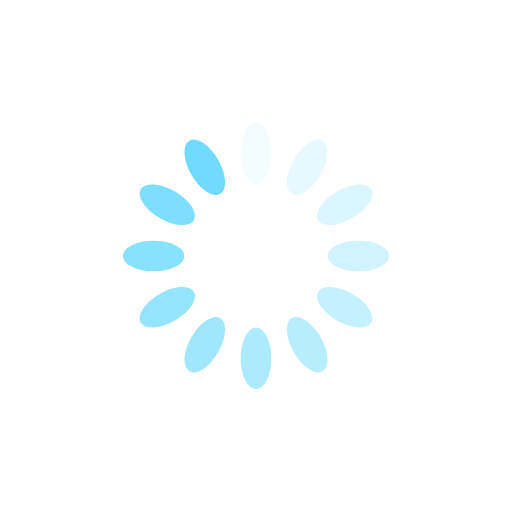
t = 0.00 s
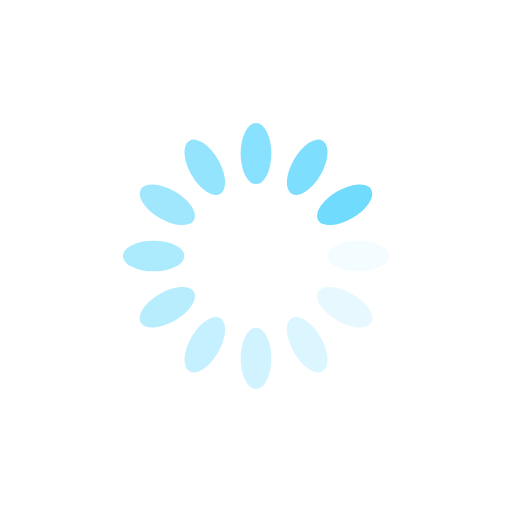
t = 0.25 s
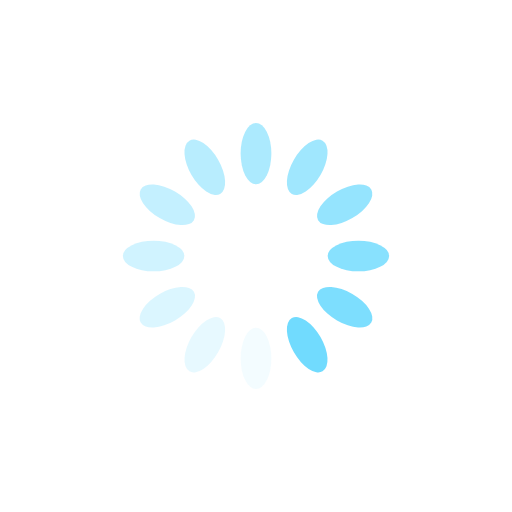
t = 0.50 s
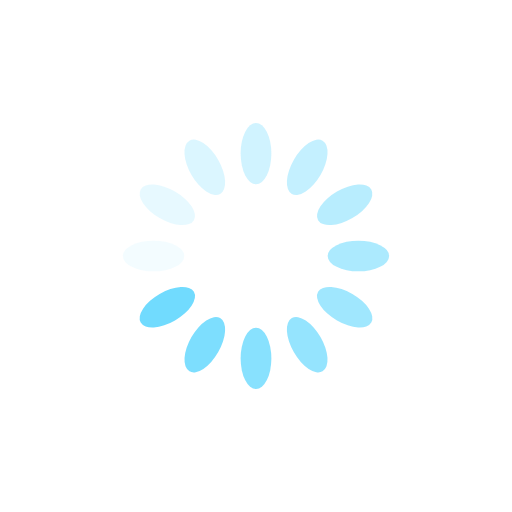
t = 0.75 s

The animated SVG that drew these frames (rendered in a browser with its animation timeline set to each time). Animation: 12 SMIL elements (animate=12); one cycle of 1.00 s, repeats indefinitely.

<svg xmlns="http://www.w3.org/2000/svg" viewBox="0 0 100 100" preserveAspectRatio="xMidYMid" width="100" height="100" style="shape-rendering: auto; display: block; background: rgb(255, 255, 255);" xmlns:xlink="http://www.w3.org/1999/xlink"><g><g transform="rotate(0 50 50)">
  <rect fill="#71dbfe" height="12" width="6" ry="6" rx="3" y="24" x="47">
    <animate repeatCount="indefinite" begin="-0.9166666666666666s" dur="1s" keyTimes="0;1" values="1;0" attributeName="opacity"></animate>
  </rect>
</g><g transform="rotate(30 50 50)">
  <rect fill="#71dbfe" height="12" width="6" ry="6" rx="3" y="24" x="47">
    <animate repeatCount="indefinite" begin="-0.8333333333333334s" dur="1s" keyTimes="0;1" values="1;0" attributeName="opacity"></animate>
  </rect>
</g><g transform="rotate(60 50 50)">
  <rect fill="#71dbfe" height="12" width="6" ry="6" rx="3" y="24" x="47">
    <animate repeatCount="indefinite" begin="-0.75s" dur="1s" keyTimes="0;1" values="1;0" attributeName="opacity"></animate>
  </rect>
</g><g transform="rotate(90 50 50)">
  <rect fill="#71dbfe" height="12" width="6" ry="6" rx="3" y="24" x="47">
    <animate repeatCount="indefinite" begin="-0.6666666666666666s" dur="1s" keyTimes="0;1" values="1;0" attributeName="opacity"></animate>
  </rect>
</g><g transform="rotate(120 50 50)">
  <rect fill="#71dbfe" height="12" width="6" ry="6" rx="3" y="24" x="47">
    <animate repeatCount="indefinite" begin="-0.5833333333333334s" dur="1s" keyTimes="0;1" values="1;0" attributeName="opacity"></animate>
  </rect>
</g><g transform="rotate(150 50 50)">
  <rect fill="#71dbfe" height="12" width="6" ry="6" rx="3" y="24" x="47">
    <animate repeatCount="indefinite" begin="-0.5s" dur="1s" keyTimes="0;1" values="1;0" attributeName="opacity"></animate>
  </rect>
</g><g transform="rotate(180 50 50)">
  <rect fill="#71dbfe" height="12" width="6" ry="6" rx="3" y="24" x="47">
    <animate repeatCount="indefinite" begin="-0.4166666666666667s" dur="1s" keyTimes="0;1" values="1;0" attributeName="opacity"></animate>
  </rect>
</g><g transform="rotate(210 50 50)">
  <rect fill="#71dbfe" height="12" width="6" ry="6" rx="3" y="24" x="47">
    <animate repeatCount="indefinite" begin="-0.3333333333333333s" dur="1s" keyTimes="0;1" values="1;0" attributeName="opacity"></animate>
  </rect>
</g><g transform="rotate(240 50 50)">
  <rect fill="#71dbfe" height="12" width="6" ry="6" rx="3" y="24" x="47">
    <animate repeatCount="indefinite" begin="-0.25s" dur="1s" keyTimes="0;1" values="1;0" attributeName="opacity"></animate>
  </rect>
</g><g transform="rotate(270 50 50)">
  <rect fill="#71dbfe" height="12" width="6" ry="6" rx="3" y="24" x="47">
    <animate repeatCount="indefinite" begin="-0.16666666666666666s" dur="1s" keyTimes="0;1" values="1;0" attributeName="opacity"></animate>
  </rect>
</g><g transform="rotate(300 50 50)">
  <rect fill="#71dbfe" height="12" width="6" ry="6" rx="3" y="24" x="47">
    <animate repeatCount="indefinite" begin="-0.08333333333333333s" dur="1s" keyTimes="0;1" values="1;0" attributeName="opacity"></animate>
  </rect>
</g><g transform="rotate(330 50 50)">
  <rect fill="#71dbfe" height="12" width="6" ry="6" rx="3" y="24" x="47">
    <animate repeatCount="indefinite" begin="0s" dur="1s" keyTimes="0;1" values="1;0" attributeName="opacity"></animate>
  </rect>
</g><g></g></g><!-- [ldio] generated by https://loading.io --></svg>